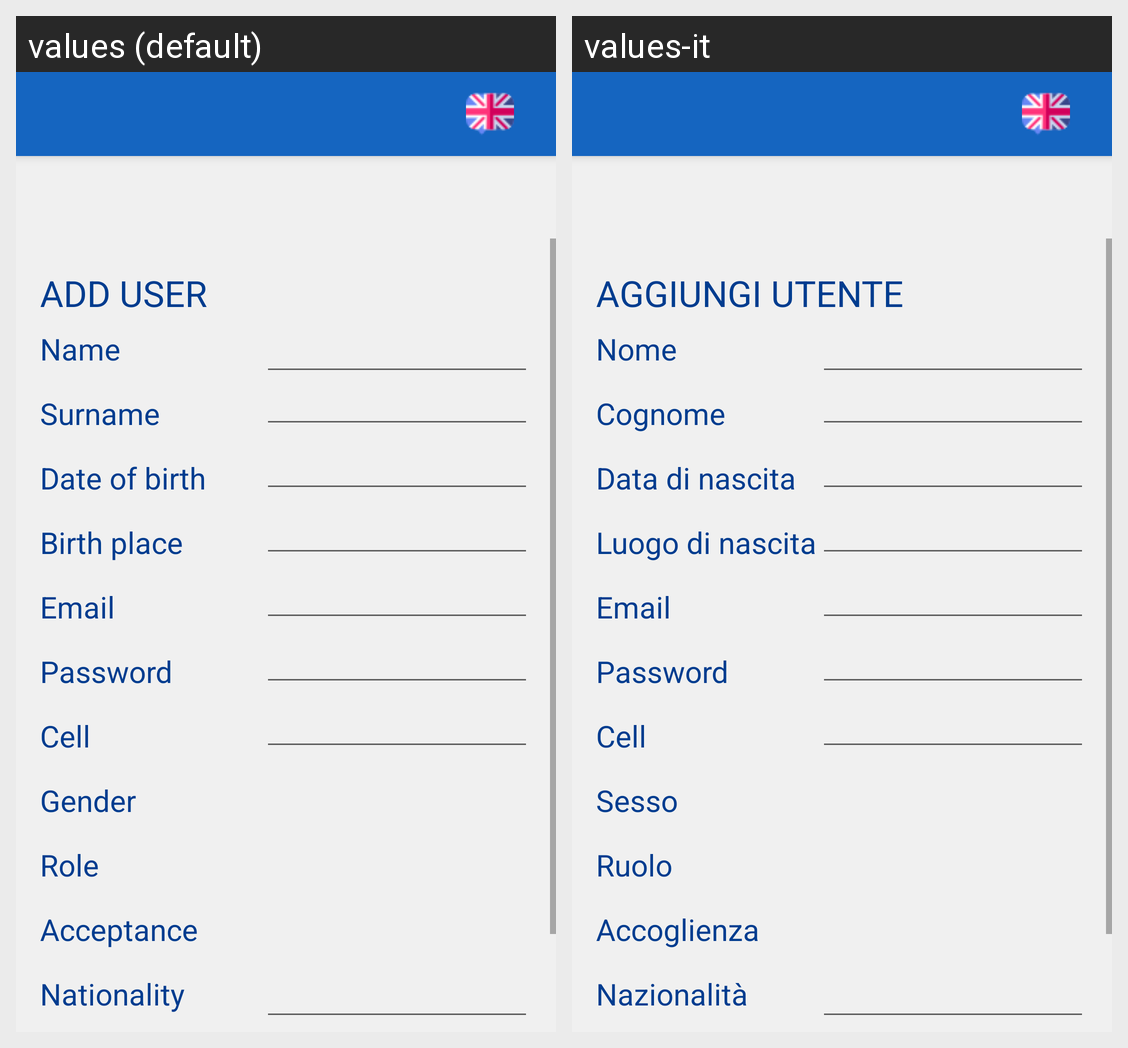

Here is an Android app screen in its default locale and in the app's own translations. Write out the translated-string differences for the strings that appear on this screen.
Android screen res/layout/activity_add_user.xml rendered under 2 locales, left to right: values (default), values-it. Device: Nexus 5 (rendered at 1080×1920; each locale shown at half size, 540×960, under a caption strip naming it); theme AppTheme.
Strings drawn on this screen, with the default value and each locale's value (text and hints the layout hard-codes, and strings that could not be matched under every locale, appear in the picture but are not listed):

addUser
  values: Add user
  values-it: Aggiungi utente

name
  values: Name
  values-it: Nome

surname
  values: Surname
  values-it: Cognome

date_of_birth
  values: Date of birth
  values-it: Data di nascita

birth_place
  values: Birth place
  values-it: Luogo di nascita

email
  values: Email
  values-it: Email  [not translated; the default value is used]

password
  values: Password
  values-it: Password  [not translated; the default value is used]

cell
  values: Cell
  values-it: Cell  [not translated; the default value is used]

gender
  values: Gender
  values-it: Sesso

role
  values: Role
  values-it: Ruolo

acceptance
  values: Acceptance
  values-it: Accoglienza

nationality
  values: Nationality
  values-it: Nazionalità
